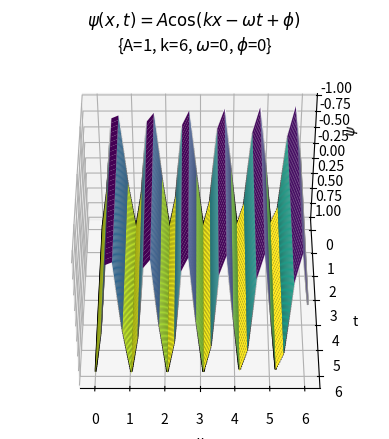

Python code for this plot:
from mpl_toolkits import mplot3d
import numpy as np
import matplotlib.pyplot as plt

if __name__ == '__main__':

    A = 1
    k = 6
    omega = 0
    phi = 0

    def f(x, t):
        return A * np.cos(k * x - omega * t + phi)

    all_x = np.linspace(0, 6, 30)
    all_t = np.linspace(0, 6, 30)

    X, T = np.meshgrid(all_x, all_t)
    Z = f(X, T)

    fig = plt.figure()
    ax = plt.axes(projection='3d')
    ax.contour3D(X, T, Z, 50, cmap='binary')
    ax.set_xlabel('x')
    ax.set_ylabel('t')
    ax.set_zlabel('$\psi$')

    ax.plot_surface(X, T, Z, rstride=1, cstride=1, cmap='viridis', edgecolor='none')

    ax.view_init(azim=-90, elev=-135)

    plt.title('$\psi (x,t)=A\cos(kx-\omega t+\phi )$ \n{A=%s, k=%s, $\omega$=%s, $\phi$=%s}' % (A, k, omega, phi))
    plt.show()
